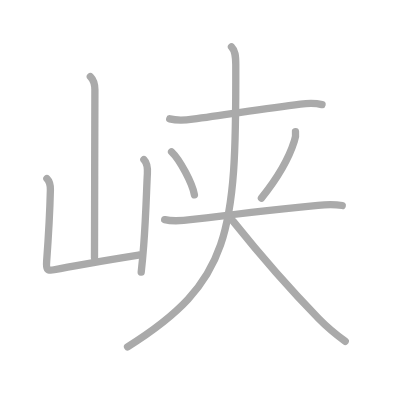
t = 0.00 s
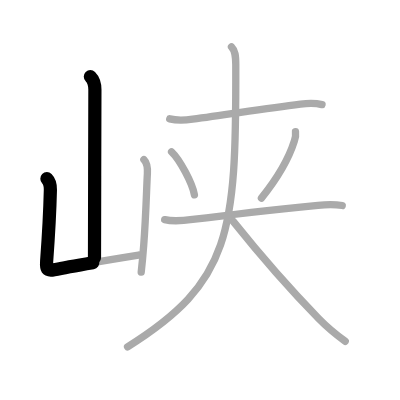
t = 1.75 s
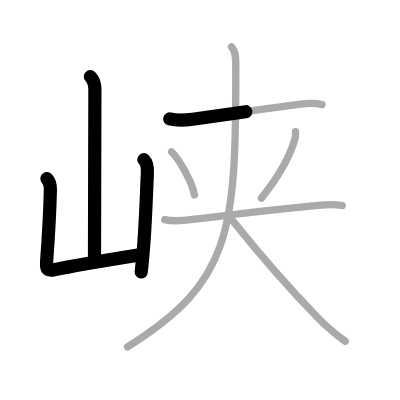
t = 3.50 s
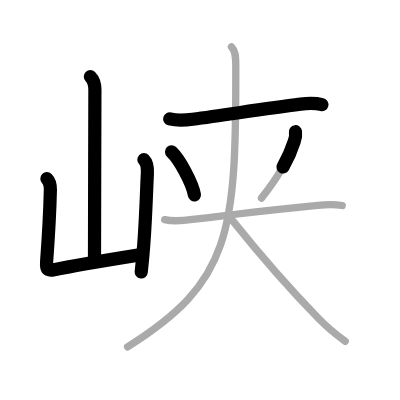
t = 5.50 s
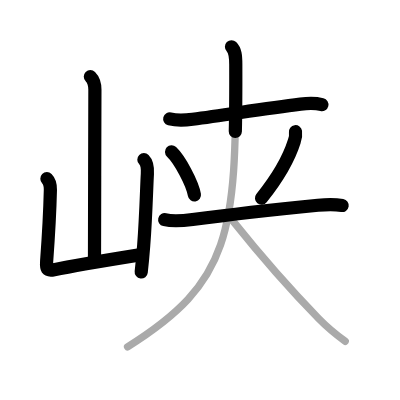
t = 7.25 s
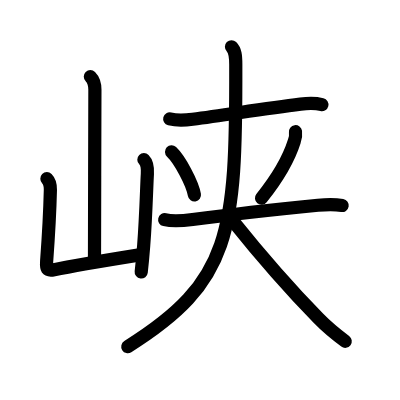
t = 9.00 s

The animated SVG that drew these frames (rendered in a browser with its animation timeline set to each time). Animation: 9 SMIL elements (animate=9); one cycle of 9.00 s.

<?xml version="1.0" standalone="no"?>
<!DOCTYPE svg PUBLIC "-//W3C//DTD SVG 1.1//EN"   "http://www.w3.org/Graphics/SVG/1.1/DTD/svg11.dtd">
<svg width="400px" height="400px"  version="1.1" xmlns="http://www.w3.org/2000/svg">
  <defs>
    <marker id="Triangle" viewBox="0 0 10 10" refX="0" refY="5" markerUnits="strokeWidth" markerWidth="3" style="stroke-opacity:0%;fill:#aaaaaa;" markerHeight="2" orient="auto">
      <path d="M 0 0 L 10 5 L 0 10 z" />
    </marker>
    
    <marker id="Arrow" viewBox="0 0 10 10" refX="5" refY="5" markerUnits="strokeWidth" markerWidth="1.8" style="stroke-opacity:0%;fill:#770000;" markerHeight="2" orient="auto">
      <path d="M 0 4 L 6 4 L 4 1 L 10 5 L 4 9 L 6 6 L 0 6 z" />
        <circle cx="5" cy="5" r="5" />
      </marker>
    
    <marker id="TriangleRed" viewBox="0 0 10 10" refX="0" refY="5" markerUnits="strokeWidth" markerWidth="3" style="stroke-opacity:0%;fill:#CC0000;" markerHeight="2" orient="auto">
      <path d="M 0 0 L 10 5 L 0 10 z" />
    </marker>
    
    <marker id="ArrowRed" viewBox="0 0 10 10" refX="5" refY="5" markerUnits="strokeWidth" markerWidth="1.8" style="stroke-opacity:0%;fill:#CC0000;" markerHeight="2" orient="auto">
      <path d="M 0 4 L 6 4 L 4 1 L 10 5 L 4 9 L 6 6 L 0 6 z" />
        <circle cx="5" cy="5" r="5" />
      </marker>
    
  </defs>
  
  <path style="fill:#ffffff; fill-opacity:100%; fill-rule:evenodd; stroke-width:0;" d="M 0 0 L 400px 0 L 400px 400px L 0 400px L 0 0" />

  <g transform="scale(3.6697247706422 3.6697247706422)">
<path style="fill:none; fill-opacity:0%; fill-rule:evenodd; stroke:#aaaaaa; stroke-opacity:100%; stroke-width: 1.5pt; stroke-linejoin:round; stroke-linecap:round;" d="M24.62 20.88c0.87 0.87 1.24 2.24 1.24 3.61c0 0.72-0.11 39.94-0.11 45.76"></path>
<path style="fill:none; fill-opacity:0%; fill-rule:evenodd; stroke:#aaaaaa; stroke-opacity:100%; stroke-width: 1.5pt; stroke-linejoin:round; stroke-linecap:round;" d="M12.78 48.69c0.77 0.76 0.97 1.93 0.95 3.07c-0.12 4.99-0.47 11.99-1.02 19.46c-0.14 1.95-0.04 2.71 2.02 2.28c4.72-0.99 15.75-2.83 23.03-4"></path>
<path style="fill:none; fill-opacity:0%; fill-rule:evenodd; stroke:#aaaaaa; stroke-opacity:100%; stroke-width: 1.5pt; stroke-linejoin:round; stroke-linecap:round;" d="M39.21 43.51c0.96 0.96 1.04 2.24 0.95 3.87c-0.21 3.53-0.39 11.65-1 19.43c-0.2 2.62-0.43 5.14-0.68 7.33"></path>
<path style="fill:none; fill-opacity:0%; fill-rule:evenodd; stroke:#aaaaaa; stroke-opacity:100%; stroke-width: 1.5pt; stroke-linejoin:round; stroke-linecap:round;" d="M46.25 32.39c2.38 0.61 4.42 0.35 6.24 0.1c10.13-1.37 19.63-2.87 29.4-4.11c2.02-0.26 3.86-0.36 5.86 0.13"></path>
<path style="fill:none; fill-opacity:0%; fill-rule:evenodd; stroke:#aaaaaa; stroke-opacity:100%; stroke-width: 1.5pt; stroke-linejoin:round; stroke-linecap:round;" d="M46.75 41.38c2.2 2.07 5.68 8.51 6.23 11.73"></path>
<path style="fill:none; fill-opacity:0%; fill-rule:evenodd; stroke:#aaaaaa; stroke-opacity:100%; stroke-width: 1.5pt; stroke-linejoin:round; stroke-linecap:round;" d="M80.52 35.89c0.12 0.9 0.01 1.76-0.32 2.59c-1.29 4.09-3.71 8.99-8.96 15.52"></path>
<path style="fill:none; fill-opacity:0%; fill-rule:evenodd; stroke:#aaaaaa; stroke-opacity:100%; stroke-width: 1.5pt; stroke-linejoin:round; stroke-linecap:round;" d="M44.88 59.86c2.3 0.55 5.27 0.26 7.6-0.05c9.92-1.29 22.4-2.69 34.16-3.87c2.16-0.22 4.49-0.31 6.62 0.06"></path>
<path style="fill:none; fill-opacity:0%; fill-rule:evenodd; stroke:#aaaaaa; stroke-opacity:100%; stroke-width: 1.5pt; stroke-linejoin:round; stroke-linecap:round;" d="M63.08 12.75c1.02 1.02 1.16 2.41 1.17 4.83c0.13 46.17-1.37 59.29-29.49 76.92"></path>
<path style="fill:none; fill-opacity:0%; fill-rule:evenodd; stroke:#aaaaaa; stroke-opacity:100%; stroke-width: 1.5pt; stroke-linejoin:round; stroke-linecap:round;" d="M63.5 60.25C69 67.12 78.25 78 86.81 86.78c2.64 2.71 5.5 4.92 7.26 6.22"></path>

<path style="fill:none; fill-opacity:0%; fill-rule:evenodd; stroke:#000000; stroke-opacity:100%; stroke-width: 2.7pt; stroke-linejoin:round; stroke-linecap:round;" d="M24.62 20.88c0.87 0.87 1.24 2.24 1.24 3.61c0 0.72-0.11 39.94-0.11 45.76" pathLength="100" stroke-dashoffset="100" stroke-dasharray="100 105"><animate id="dashAnim1" attributeName="stroke-dashoffset" from="100" to="0" dur="1s" calcMode="linear" fill="freeze"/></path>
<path style="fill:none; fill-opacity:0%; fill-rule:evenodd; stroke:#000000; stroke-opacity:100%; stroke-width: 2.7pt; stroke-linejoin:round; stroke-linecap:round;" d="M12.78 48.69c0.77 0.76 0.97 1.93 0.95 3.07c-0.12 4.99-0.47 11.99-1.02 19.46c-0.14 1.95-0.04 2.71 2.02 2.28c4.72-0.99 15.75-2.83 23.03-4" pathLength="100" stroke-dashoffset="100" stroke-dasharray="100 105"><animate id="dashAnim2" attributeName="stroke-dashoffset" from="100" to="0" dur="1s" calcMode="linear" begin="dashAnim1.end" fill="freeze"/></path>
<path style="fill:none; fill-opacity:0%; fill-rule:evenodd; stroke:#000000; stroke-opacity:100%; stroke-width: 2.7pt; stroke-linejoin:round; stroke-linecap:round;" d="M39.21 43.51c0.96 0.96 1.04 2.24 0.95 3.87c-0.21 3.53-0.39 11.65-1 19.43c-0.2 2.62-0.43 5.14-0.68 7.33" pathLength="100" stroke-dashoffset="100" stroke-dasharray="100 105"><animate id="dashAnim3" attributeName="stroke-dashoffset" from="100" to="0" dur="1s" calcMode="linear" begin="dashAnim2.end" fill="freeze"/></path>
<path style="fill:none; fill-opacity:0%; fill-rule:evenodd; stroke:#000000; stroke-opacity:100%; stroke-width: 2.7pt; stroke-linejoin:round; stroke-linecap:round;" d="M46.25 32.39c2.38 0.61 4.42 0.35 6.24 0.1c10.13-1.37 19.63-2.87 29.4-4.11c2.02-0.26 3.86-0.36 5.86 0.13" pathLength="100" stroke-dashoffset="100" stroke-dasharray="100 105"><animate id="dashAnim4" attributeName="stroke-dashoffset" from="100" to="0" dur="1s" calcMode="linear" begin="dashAnim3.end" fill="freeze"/></path>
<path style="fill:none; fill-opacity:0%; fill-rule:evenodd; stroke:#000000; stroke-opacity:100%; stroke-width: 2.7pt; stroke-linejoin:round; stroke-linecap:round;" d="M46.75 41.38c2.2 2.07 5.68 8.51 6.23 11.73" pathLength="100" stroke-dashoffset="100" stroke-dasharray="100 105"><animate id="dashAnim5" attributeName="stroke-dashoffset" from="100" to="0" dur="1s" calcMode="linear" begin="dashAnim4.end" fill="freeze"/></path>
<path style="fill:none; fill-opacity:0%; fill-rule:evenodd; stroke:#000000; stroke-opacity:100%; stroke-width: 2.7pt; stroke-linejoin:round; stroke-linecap:round;" d="M80.52 35.89c0.12 0.9 0.01 1.76-0.32 2.59c-1.29 4.09-3.71 8.99-8.96 15.52" pathLength="100" stroke-dashoffset="100" stroke-dasharray="100 105"><animate id="dashAnim6" attributeName="stroke-dashoffset" from="100" to="0" dur="1s" calcMode="linear" begin="dashAnim5.end" fill="freeze"/></path>
<path style="fill:none; fill-opacity:0%; fill-rule:evenodd; stroke:#000000; stroke-opacity:100%; stroke-width: 2.7pt; stroke-linejoin:round; stroke-linecap:round;" d="M44.88 59.86c2.3 0.55 5.27 0.26 7.6-0.05c9.92-1.29 22.4-2.69 34.16-3.87c2.16-0.22 4.49-0.31 6.62 0.06" pathLength="100" stroke-dashoffset="100" stroke-dasharray="100 105"><animate id="dashAnim7" attributeName="stroke-dashoffset" from="100" to="0" dur="1s" calcMode="linear" begin="dashAnim6.end" fill="freeze"/></path>
<path style="fill:none; fill-opacity:0%; fill-rule:evenodd; stroke:#000000; stroke-opacity:100%; stroke-width: 2.7pt; stroke-linejoin:round; stroke-linecap:round;" d="M63.08 12.75c1.02 1.02 1.16 2.41 1.17 4.83c0.13 46.17-1.37 59.29-29.49 76.92" pathLength="100" stroke-dashoffset="100" stroke-dasharray="100 105"><animate id="dashAnim8" attributeName="stroke-dashoffset" from="100" to="0" dur="1s" calcMode="linear" begin="dashAnim7.end" fill="freeze"/></path>
<path style="fill:none; fill-opacity:0%; fill-rule:evenodd; stroke:#000000; stroke-opacity:100%; stroke-width: 2.7pt; stroke-linejoin:round; stroke-linecap:round;" d="M63.5 60.25C69 67.12 78.25 78 86.81 86.78c2.64 2.71 5.5 4.92 7.26 6.22" pathLength="100" stroke-dashoffset="100" stroke-dasharray="100 105"><animate id="dashAnim9" attributeName="stroke-dashoffset" from="100" to="0" dur="1s" calcMode="linear" begin="dashAnim8.end" fill="freeze"/></path>

</g>

</svg>  
          
